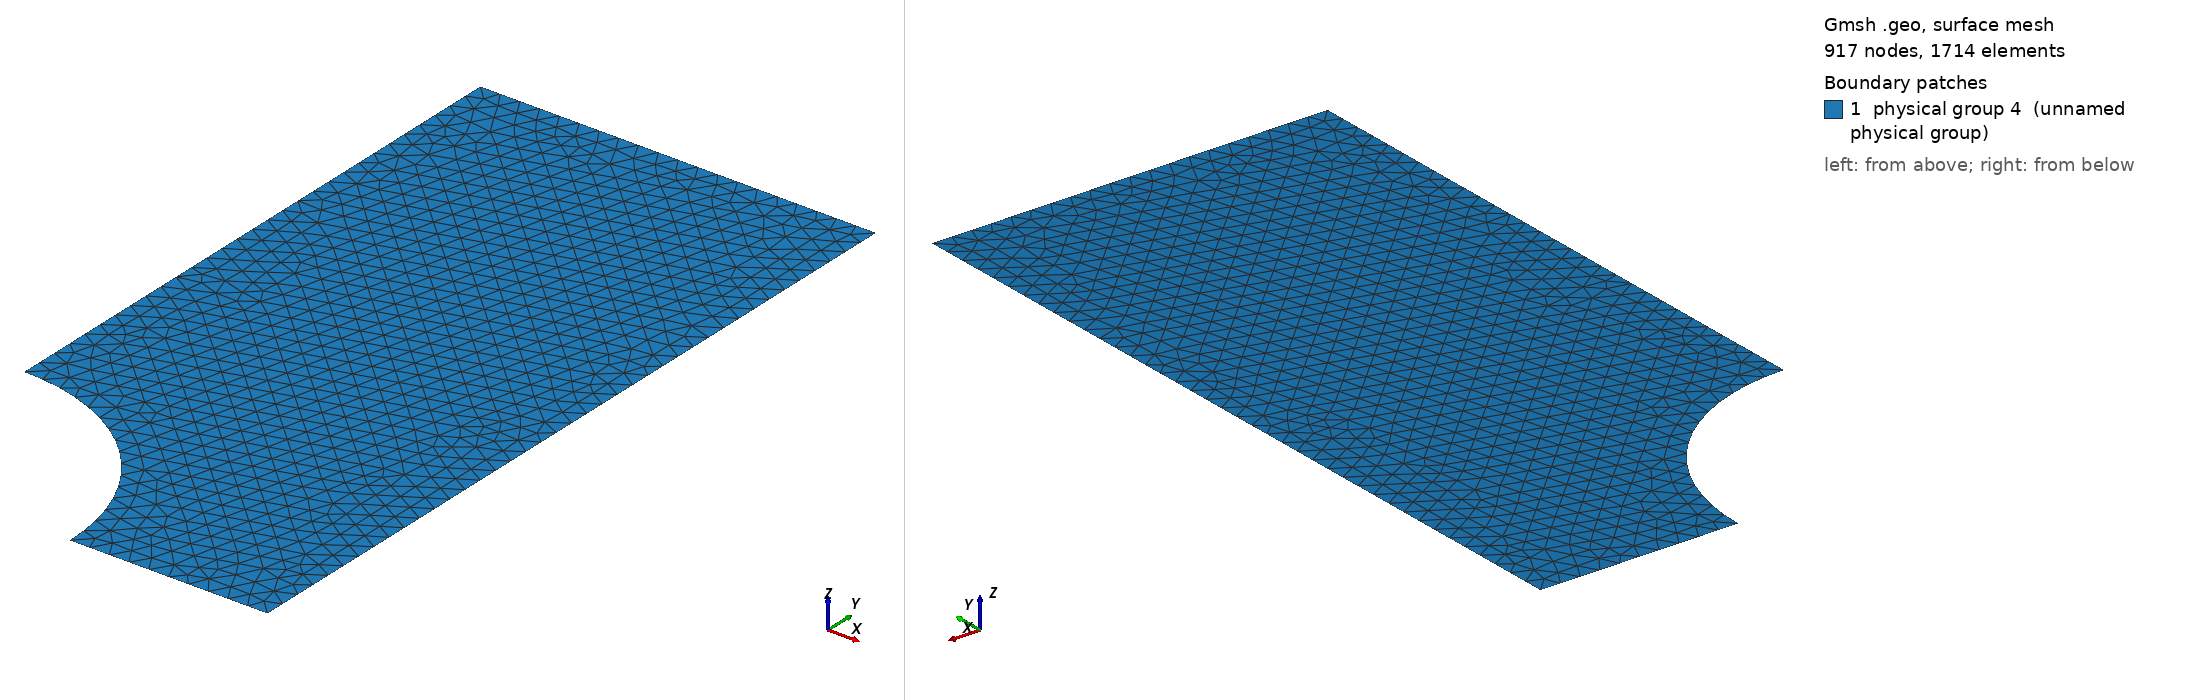

Gmsh geometry script, surface-meshed: 917 nodes, 1714 surface elements. Boundary patches (legend numbers): 1 physical group 4 (unnamed physical group). Left view from above one corner, right view from below the opposite corner. Legend entries are the model's physical surfaces. The drawing asked Gmsh for element sizes between 1% and 20% of the model's largest extent; the script's own settings can give other sizes.

=== plate-hole-tri3.geo (drawn) ===
h = 5;
Mesh.ElementOrder = 1;
Point(1) = {0, 50, 0, h};
Point(2) = {0, 200, 0, h};
Point(3) = {50, 0, 0, h};
Point(4) = {100, 0, 0, h};
Point(5) = {100, 200, 0, h};
Point(6) = {0, 0, 0};
Line(1) = {1, 2};
Line(2) = {3, 4};
Line(3) = {4, 5};
Line(4) = {5, 2};
Circle(5) = {3, 6, 1};
Line Loop(6) = {3, 4, -1, -5, 2};

Plane Surface(7) = {6};

Physical Line(1) = {1};
Physical Line(2) = {2};
Physical Line(3) = {4};
Physical Surface(4) = {7};
